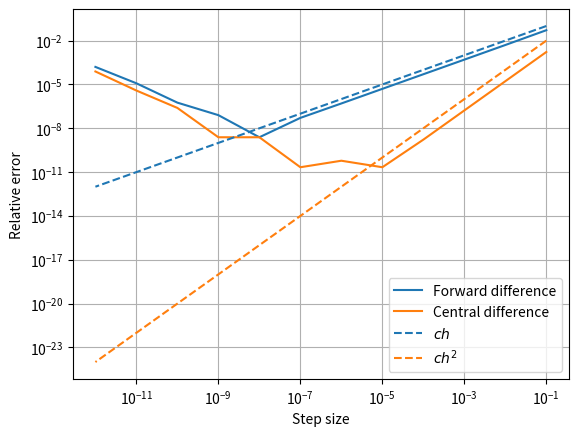

The script that saved this image:
"""
Numerical Mathematics for Engineering II WS 25/26
Homework 00 Exercise 0.4
Finite difference quotients
"""

import matplotlib.pyplot as plt
import numpy as np

def forwardDiff(f,x,h):
	## question (b): complete this line
	return (f(x + h) - f(x)) / h;

def centralDiff(f,x,h):
	## question (b): complete this line
	return (f(x + h) - f(x - h)) / (2 * h);

# Sanity checks
def f_lin(x): # forward difference
	return x

def f_lin_prim(x):
	return 1

def f_quad(x):
	return x**2

def f_quad_prim(x):
	return 2*x
x = 1
h = 0.1

 ## question (b): complete this line
err_FD_lin = np.abs((forwardDiff(f_lin,x,h) - f_lin_prim(x))/f_lin_prim(x))
err_CD_quad  = np.abs((centralDiff(f_quad,x,h) - f_quad_prim(x))/f_quad_prim(x))

print(f"Error of (FD) for a linear function: {err_FD_lin:.3e}")
print(f"Error of (CD) for a quadratic function: {err_CD_quad:.3e}")



# Convergence curves 
def f(x):
	return np.exp(x)

def fprim(x):
	return np.exp(x)

# Compute derivatives at x = 1
 ## Question (c): complete this line 
x = 1 # it literally says x = 1 above
fprim_exact = fprim(x)

# h = 10**np.linspace(-1,-5,5)	  ## question (d): comment this line
h = 10**np.linspace(-1,-12,12)   ## question (d): decomment this line
# when i comment & discomment the above steps, the graph goes from linear to folded(?) shape

fprimF = forwardDiff(f,x,h)
fprimC = centralDiff(f,x,h) ## Question (c): complete this line 

errF = np.abs((fprimF - fprim_exact)/fprim_exact)
errC = np.abs((fprimC - fprim_exact)/fprim_exact)

plt.loglog(h,errF,label='Forward difference')
plt.loglog(h,errC,label='Central difference')
plt.loglog(h,h**1,label='$ch$', linestyle="--", color='tab:blue')
plt.loglog(h,h**2,label='$ch^2$', linestyle="--" , color='tab:orange')
plt.xlabel('Step size')
plt.ylabel('Relative error')
plt.grid()
plt.legend()
#plt.savefig('DQ_coarse_h.png')
#plt.savefig('DQ_fine_h.png')
plt.show()
